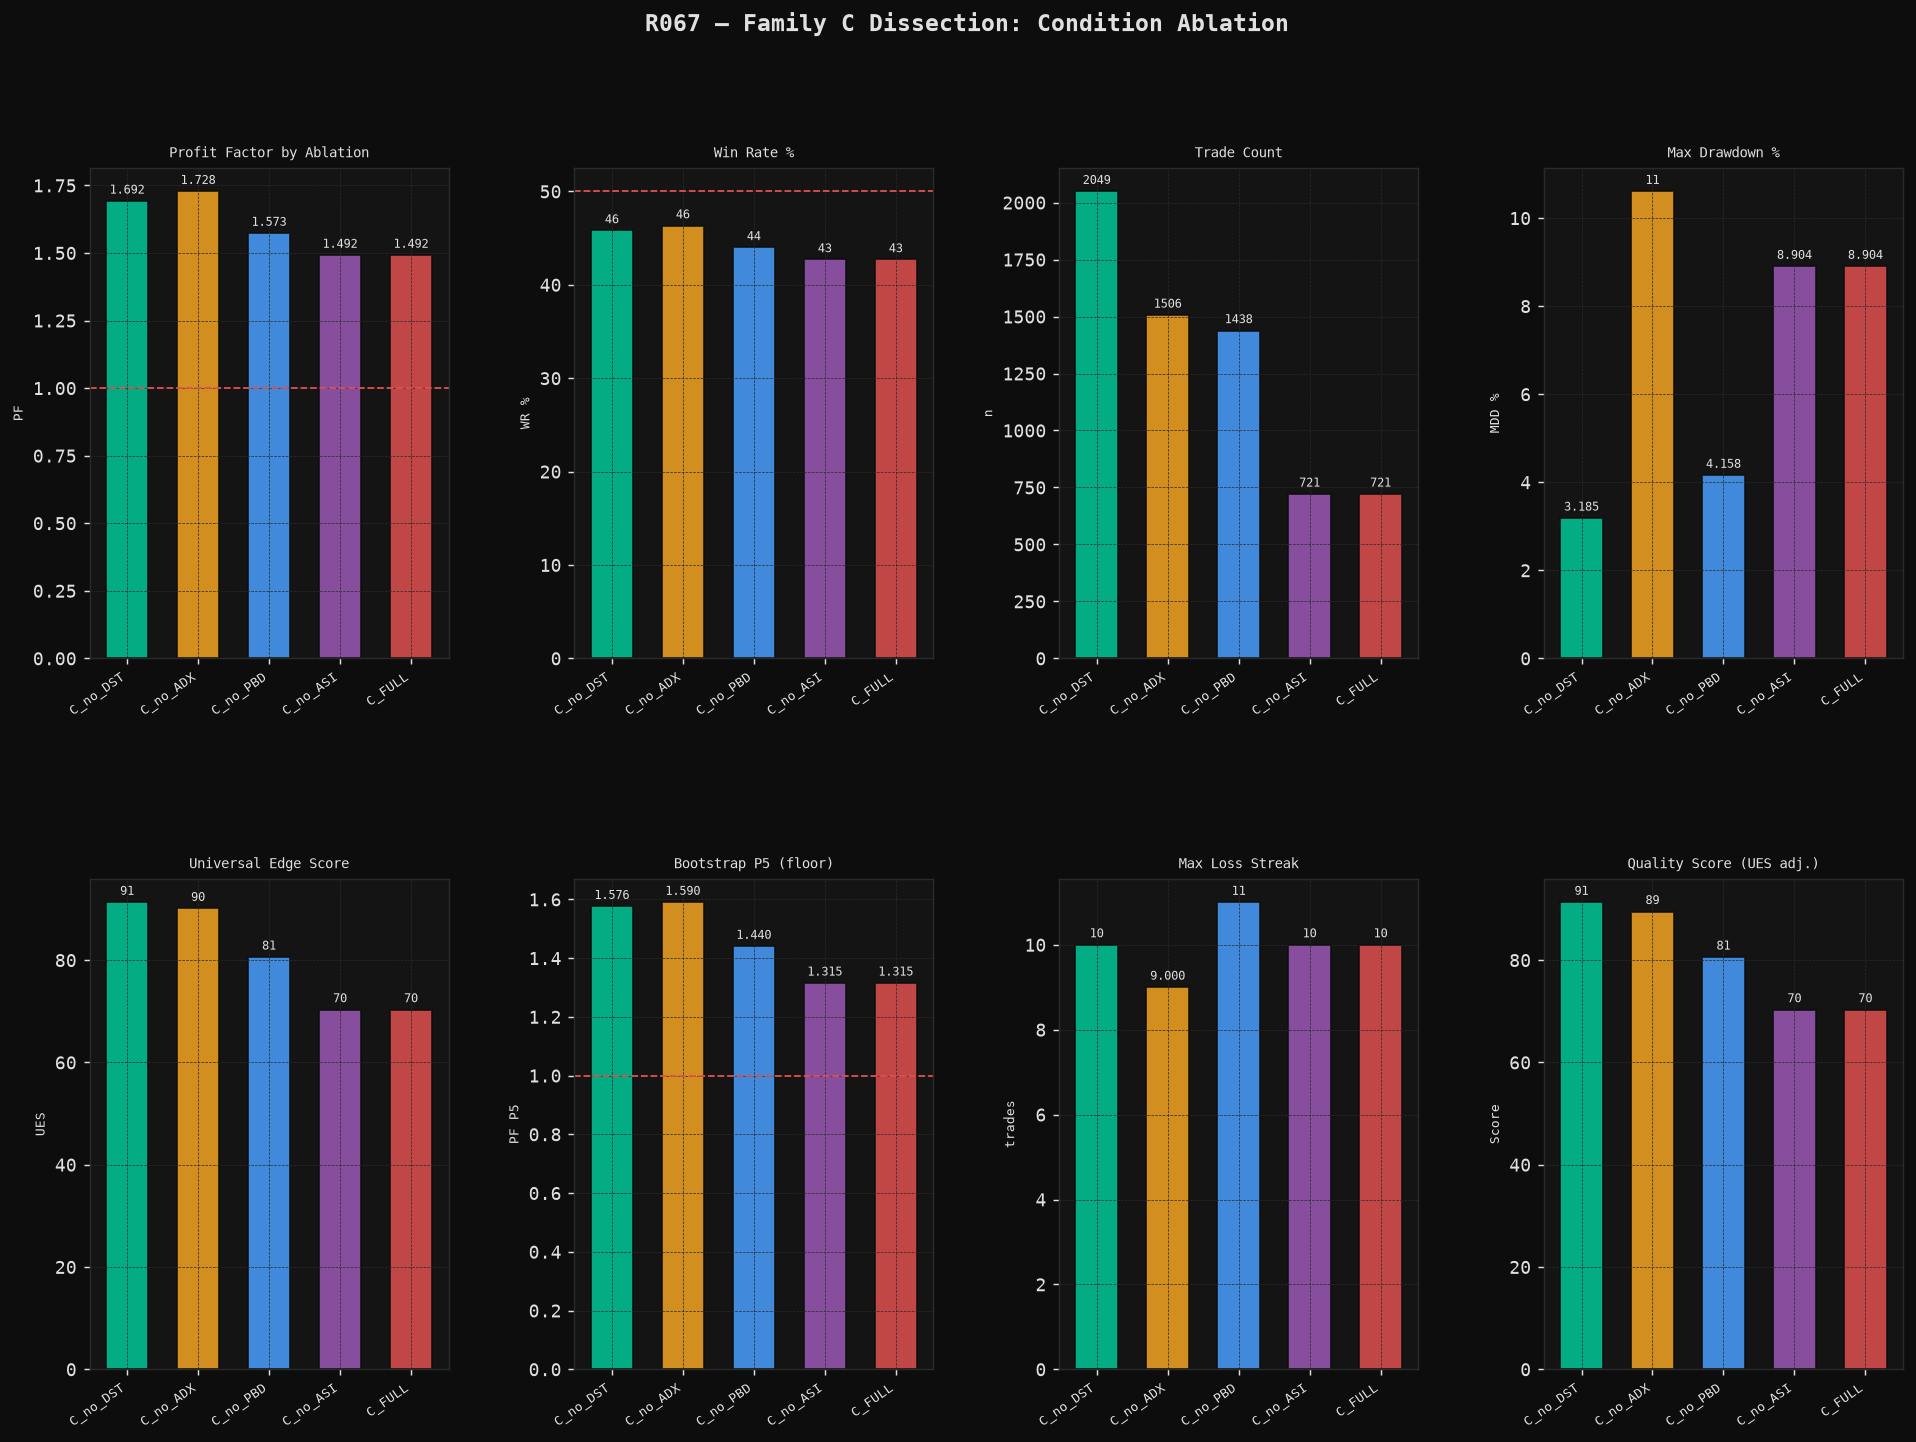

Data behind this chart, as committed beside it:
variant, conditions, pf, wr, n, net, mdd, ues, boot_p5, boot_med, mc_prob, rf, ulcer, sym_fl, fold_fl, win_streak, loss_streak, quality_score
C_no_DST, ADX_ST+PBD_HI+ASI, 1.692, 0.4583, 2049, 76800, -0.0318, 91.3, 1.576, 1.692, 1.0, 51.2, 1.067, 0.5, 1.389, 12, 10, 91.3
C_no_ADX, DST_NR+PBD_HI+ASI, 1.728, 0.4635, 1506, 58800, -0.1061, 90.1, 1.59, 1.732, 1.0, 42.0, 1.414, 0.7143, 1.388, 8, 9, 89.5
C_no_PBD, DST_NR+ADX_ST+ASI, 1.573, 0.4402, 1438, 46100, -0.0416, 80.6, 1.44, 1.568, 1.0, 24.26, 1.703, 0.6667, 1.299, 9, 11, 80.6
C_no_ASI, DST_NR+ADX_ST+PBD_HI, 1.492, 0.4272, 721, 20300, -0.089, 70.3, 1.315, 1.492, 1.0, 7.808, 2.637, 0.0, 1.226, 6, 10, 70.3
C_FULL, DST_NR+ADX_ST+PBD_HI+ASI, 1.492, 0.4272, 721, 20300, -0.089, 70.3, 1.315, 1.492, 1.0, 7.808, 2.637, 0.0, 1.226, 6, 10, 70.3
